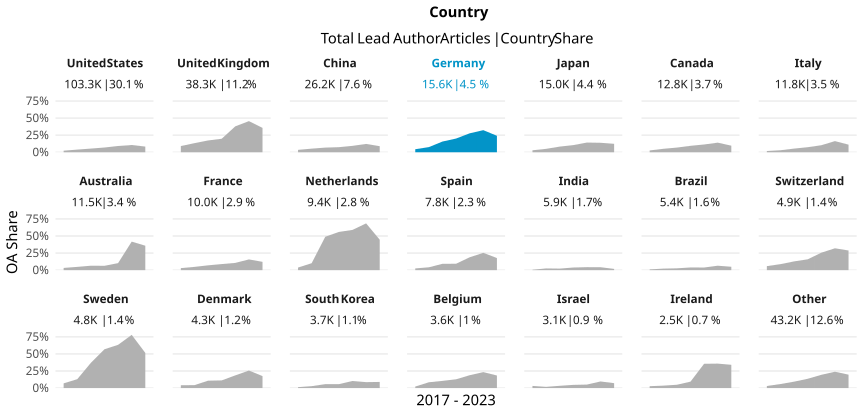

The table this chart was drawn from, first rows:
country_name_fct, cr_year, articles, cc_total, prop
United States, '17, 16736, 383, 0.02288
United States, '18, 18978, 736, 0.03878
United States, '19, 15339, 825, 0.05378
United States, '20, 16744, 1161, 0.06934
United States, '21, 16371, 1501, 0.09169
United States, '22, 13523, 1432, 0.1059
United States, '23, 5627, 466, 0.08281
United Kingdom, '17, 6503, 591, 0.09088
United Kingdom, '18, 7602, 1012, 0.1331
United Kingdom, '19, 5778, 998, 0.1727
United Kingdom, '20, 5788, 1145, 0.1978
United Kingdom, '21, 5698, 2163, 0.3796
United Kingdom, '22, 4935, 2250, 0.4559
United Kingdom, '23, 2001, 714, 0.3568
China, '17, 2862, 100, 0.03494
China, '18, 3680, 194, 0.05272
China, '19, 3632, 247, 0.06801
China, '20, 4545, 338, 0.07437
China, '21, 4570, 428, 0.09365
China, '22, 4814, 587, 0.1219
China, '23, 2061, 183, 0.08879
Germany, '17, 2807, 124, 0.04418
Germany, '18, 3232, 244, 0.0755
Germany, '19, 2153, 338, 0.157
Germany, '20, 2271, 456, 0.2008
Germany, '21, 2310, 641, 0.2775
Germany, '22, 1982, 641, 0.3234
Germany, '23, 818, 197, 0.2408
Japan, '17, 2809, 81, 0.02884
Japan, '18, 3030, 151, 0.04983
Japan, '19, 2056, 170, 0.08268
Japan, '20, 2190, 229, 0.1046
Japan, '21, 2177, 309, 0.1419
Japan, '22, 2024, 281, 0.1388
Japan, '23, 728, 90, 0.1236
Canada, '17, 2154, 57, 0.02646
Canada, '18, 2458, 124, 0.05045
Canada, '19, 1943, 133, 0.06845
Canada, '20, 1985, 187, 0.09421
Canada, '21, 1988, 226, 0.1137
Canada, '22, 1585, 223, 0.1407
Canada, '23, 686, 66, 0.09621
Italy, '17, 2049, 37, 0.01806
Italy, '18, 2378, 70, 0.02944
Italy, '19, 1530, 82, 0.05359
Italy, '20, 2001, 148, 0.07396
Italy, '21, 1702, 175, 0.1028
Italy, '22, 1520, 248, 0.1632
Italy, '23, 665, 74, 0.1113
Australia, '17, 1801, 59, 0.03276
Australia, '18, 1957, 94, 0.04803
Australia, '19, 1860, 121, 0.06505
Australia, '20, 1866, 119, 0.06377
Australia, '21, 1777, 183, 0.103
Australia, '22, 1661, 694, 0.4178
Australia, '23, 595, 213, 0.358
France, '17, 1537, 46, 0.02993
France, '18, 1900, 91, 0.04789
France, '19, 1488, 105, 0.07056
France, '20, 1626, 145, 0.08918
... 87 more rows
